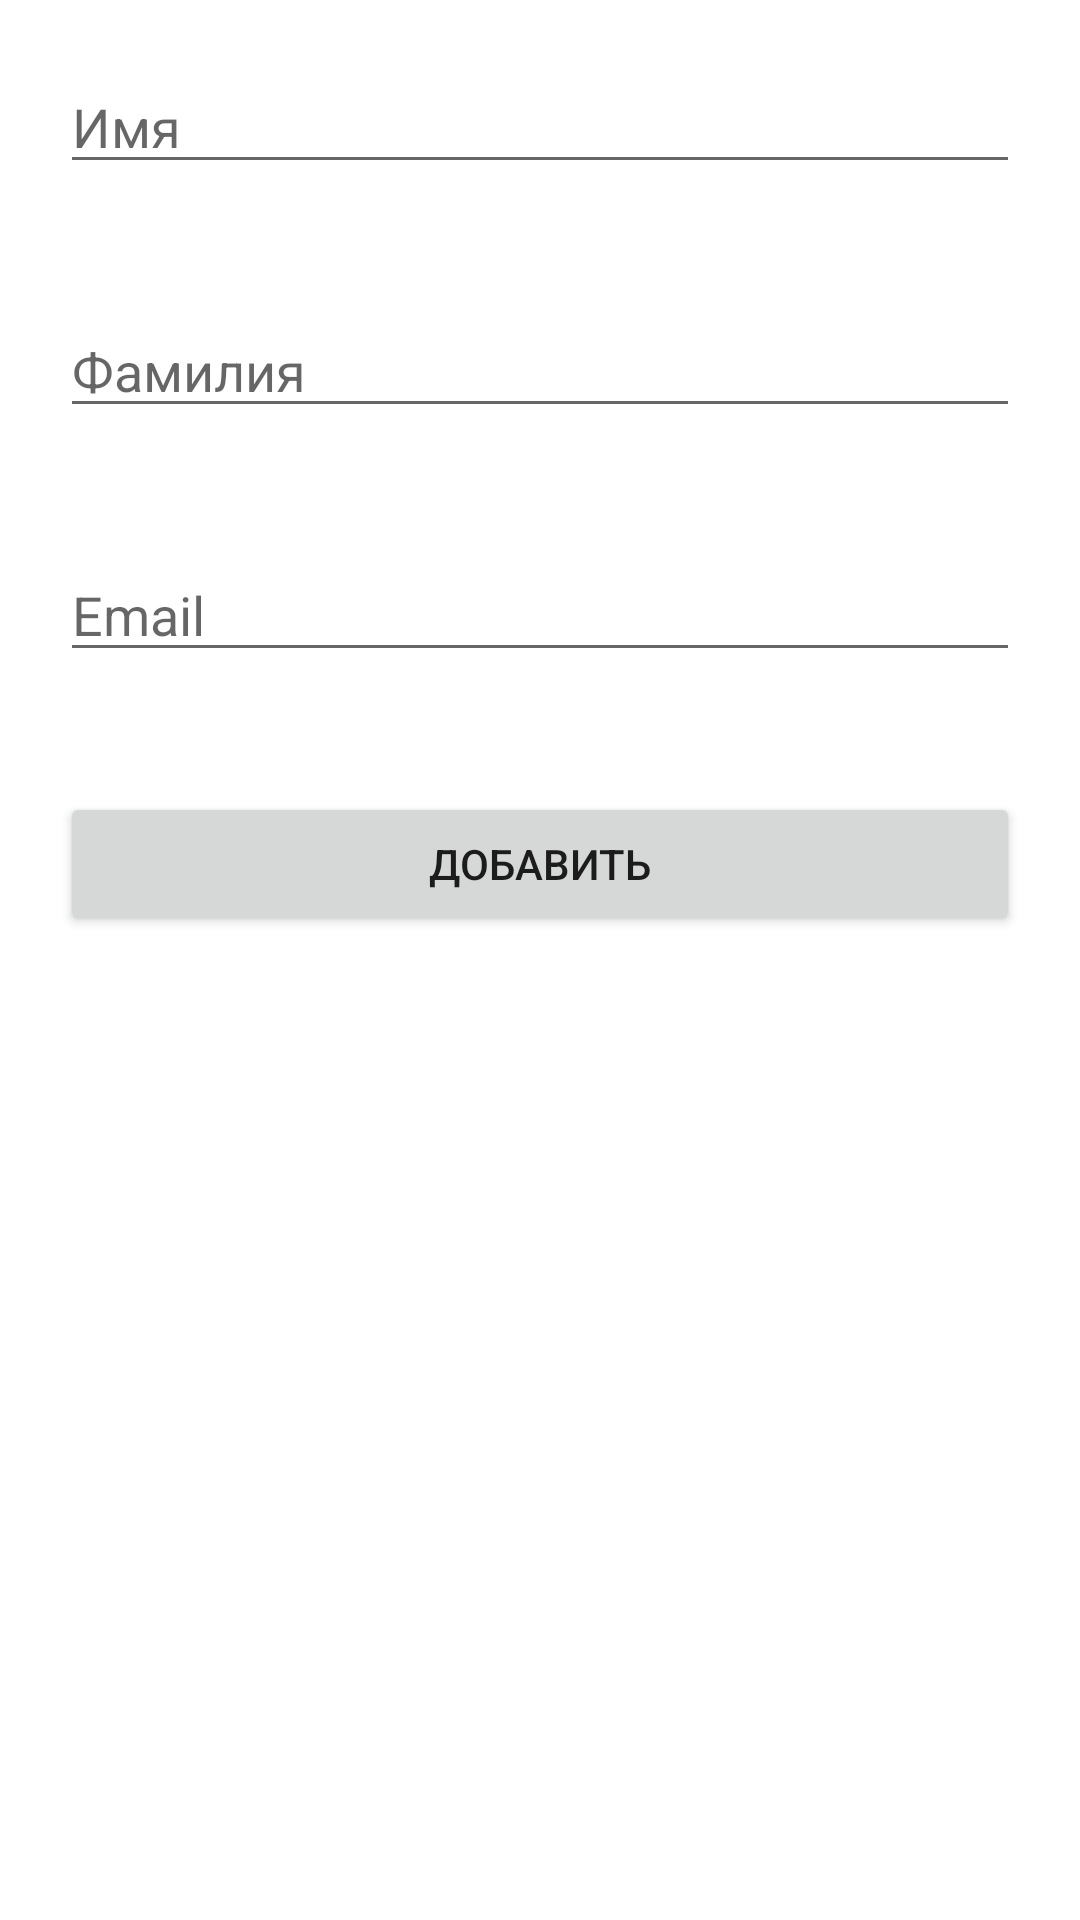

Here is an Android app screen rendered from its layout file. Give the layout XML and the strings, colors and styles it references.
<!-- AndroidManifest.xml: application theme Theme.FirebaseDB -->
<!-- res/layout/activity_add_user.xml -->
<?xml version="1.0" encoding="utf-8"?>
<RelativeLayout xmlns:android="http://schemas.android.com/apk/res/android"
    xmlns:app="http://schemas.android.com/apk/res-auto"
    xmlns:tools="http://schemas.android.com/tools"
    android:layout_width="match_parent"
    android:layout_height="match_parent"

    tools:context=".AddUser">

    <LinearLayout
        android:layout_width="match_parent"
        android:layout_height="match_parent"
        android:orientation="vertical"
        >

        <EditText
            android:id="@+id/name"
            android:layout_width="match_parent"
            android:layout_height="wrap_content"
            android:layout_margin="20dp"
            android:hint="Имя"></EditText>

        <EditText
            android:id="@+id/secondname"
            android:layout_width="match_parent"
            android:layout_height="wrap_content"
            android:layout_margin="20dp"
            android:hint="Фамилия"></EditText>

        <EditText
            android:id="@+id/email"
            android:layout_width="match_parent"
            android:layout_height="wrap_content"
            android:layout_margin="20dp"
            android:hint="Email"
            ></EditText>


        <Button
            android:id="@+id/save"
            android:layout_width="match_parent"
            android:layout_height="wrap_content"
            android:onClick="onClickSave"
            android:text="Добавить"
            android:layout_margin="20dp"

            >

        </Button>


    </LinearLayout>

</RelativeLayout>
<!-- resources referenced by this layout -->
<resources>
  <style name="Theme.FirebaseDB" parent="Theme.MaterialComponents.DayNight.DarkActionBar">
          
          <item name="colorPrimary">@color/teal_700</item>
          <item name="colorPrimaryVariant">@color/teal_700</item>
          <item name="colorOnPrimary">@color/white</item>
          
          <item name="colorSecondary">@color/teal_200</item>
          <item name="colorSecondaryVariant">@color/teal_700</item>
          <item name="colorOnSecondary">@color/black</item>
          
          <item name="android:statusBarColor" tools:targetApi="l">?attr/colorPrimaryVariant</item>
          
      </style>
  <!-- not gathered from this repository: default colours our renderer supplied (Android Studio template values) -->
  <color name="teal_200">#FF03DAC5</color>
  <color name="teal_700">#FF018786</color>
  <color name="black">#FF000000</color>
  <color name="white">#FFFFFFFF</color>
</resources>
